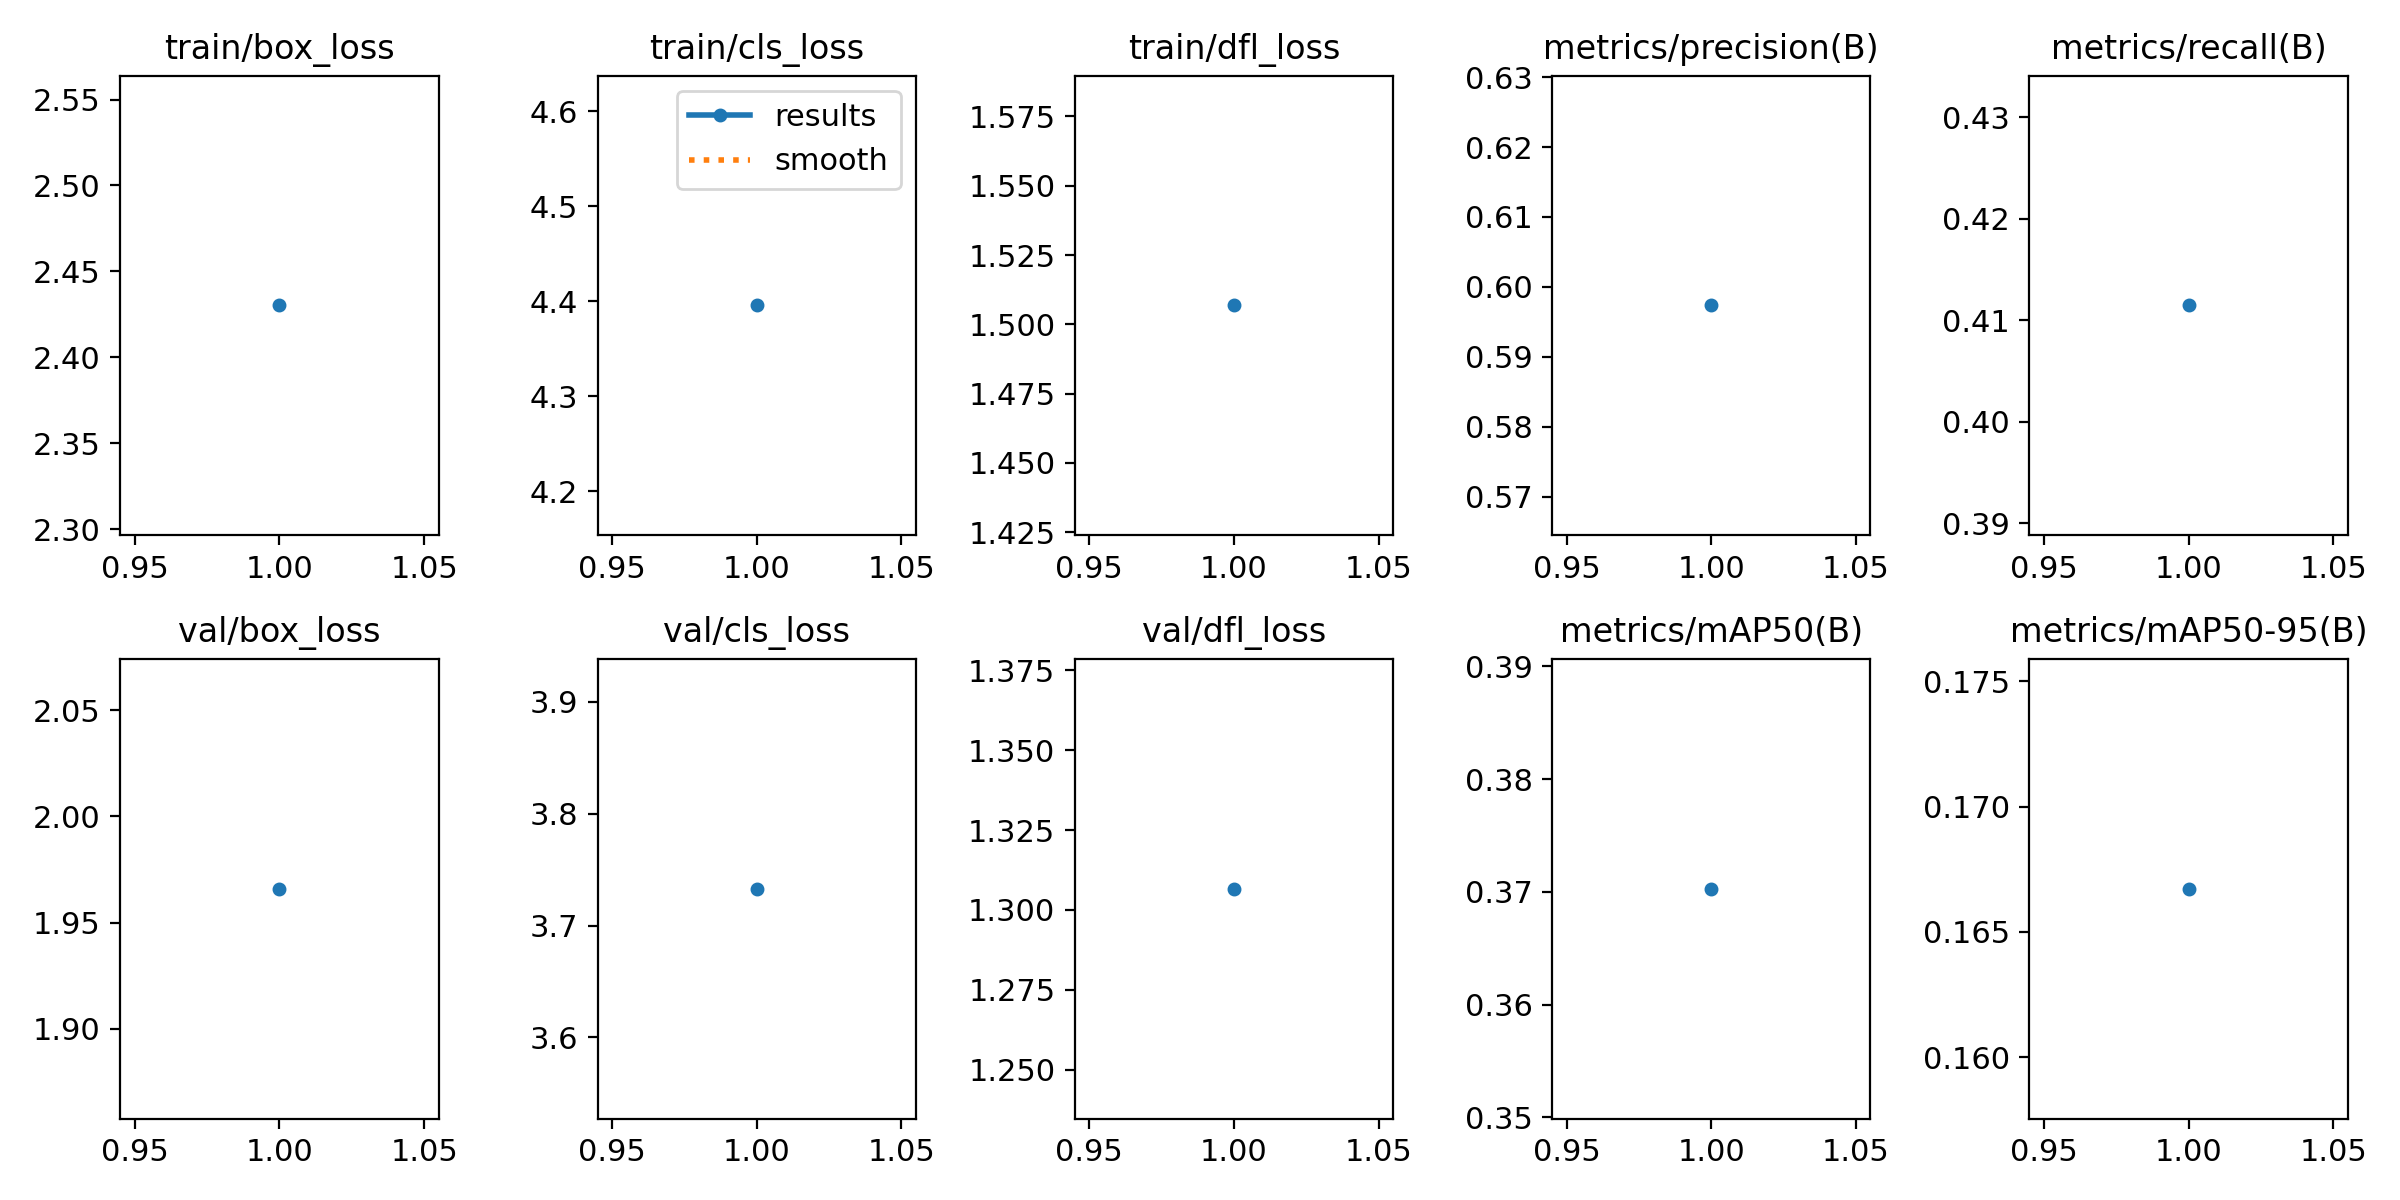

The table this chart was drawn from, first rows:
epoch, time, train/box_loss, train/cls_loss, train/dfl_loss, metrics/precision(B), metrics/recall(B), metrics/mAP50(B), metrics/mAP50-95(B), val/box_loss, val/cls_loss, val/dfl_loss, lr/pg0, lr/pg1, lr/pg2
1, 121.2, 2.43, 4.395, 1.507, 0.5974, 0.4115, 0.3703, 0.1667, 1.966, 3.733, 1.307, 0.0002001, 0.0002001, 0.0002001
